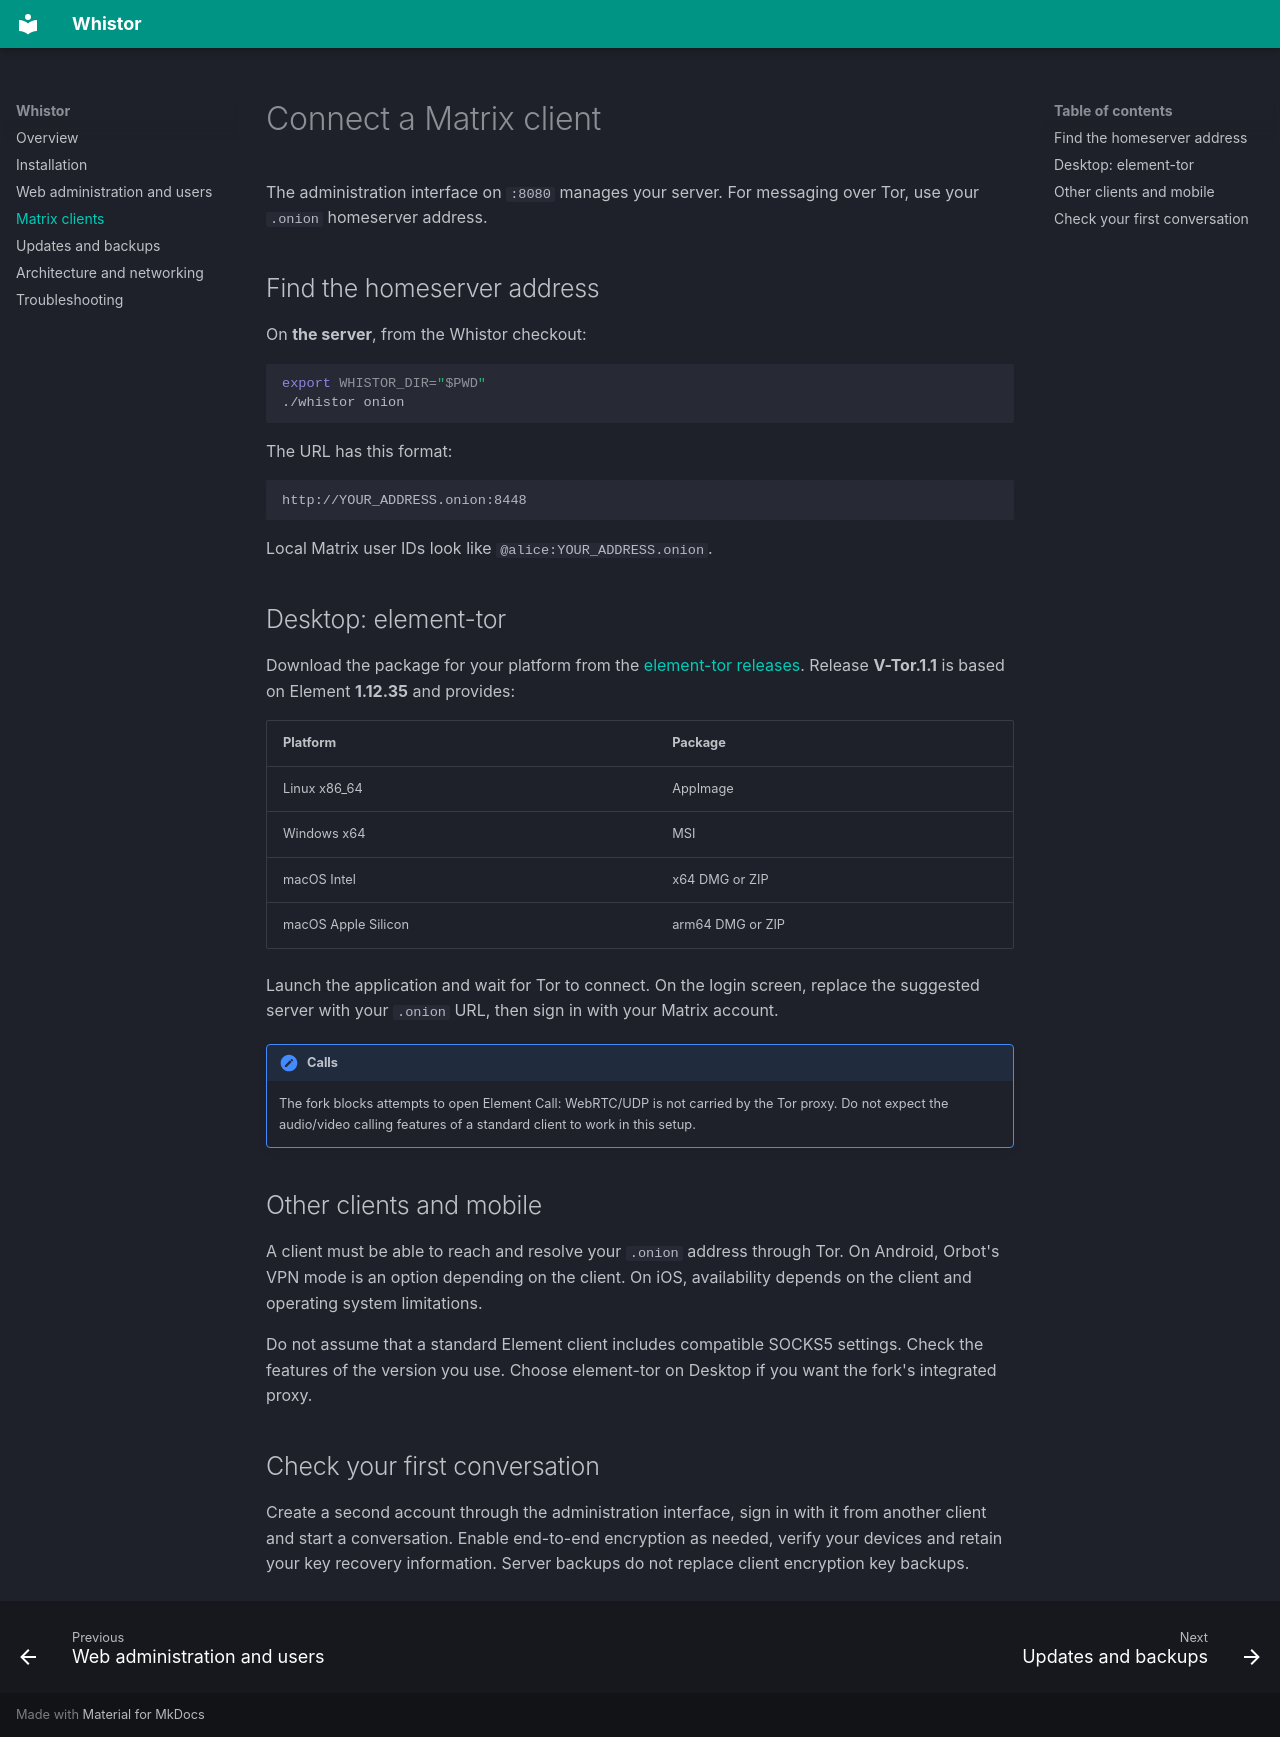

repository: Gvte-Kali/Whistor · page: clients/index.html · generator: mkdocs

# Connect a Matrix client

The administration interface on `:8080` manages your server. For messaging over
Tor, use your `.onion` homeserver address.

## Find the homeserver address

On **the server**, from the Whistor checkout:

```bash
export WHISTOR_DIR="$PWD"
./whistor onion
```

The URL has this format:

```text
http://YOUR_ADDRESS.onion:8448
```

Local Matrix user IDs look like `@alice:YOUR_ADDRESS.onion`.

## Desktop: element-tor

Download the package for your platform from the
[element-tor releases](https://github.com/Gvte-Kali/element-tor/releases/latest).
Release **V-Tor.1.1** is based on Element **1.12.35** and provides:

| Platform | Package |
| --- | --- |
| Linux x86_64 | AppImage |
| Windows x64 | MSI |
| macOS Intel | x64 DMG or ZIP |
| macOS Apple Silicon | arm64 DMG or ZIP |

Launch the application and wait for Tor to connect. On the login screen, replace
the suggested server with your `.onion` URL, then sign in with your Matrix account.

!!! note "Calls"
    The fork blocks attempts to open Element Call: WebRTC/UDP is not carried by
    the Tor proxy. Do not expect the audio/video calling features of a standard
    client to work in this setup.

## Other clients and mobile

A client must be able to reach and resolve your `.onion` address through Tor.
On Android, Orbot's VPN mode is an option depending on the client. On iOS,
availability depends on the client and operating system limitations.

Do not assume that a standard Element client includes compatible SOCKS5 settings.
Check the features of the version you use. Choose element-tor on Desktop if you
want the fork's integrated proxy.

## Check your first conversation

Create a second account through the administration interface, sign in with it
from another client and start a conversation. Enable end-to-end encryption as
needed, verify your devices and retain your key recovery information. Server
backups do not replace client encryption key backups.
